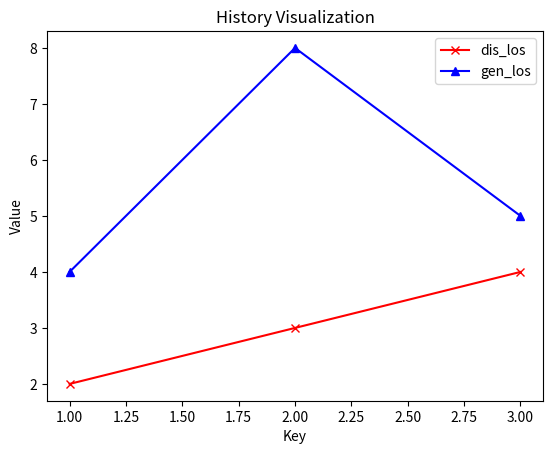

Write Python code to recreate this figure.
import matplotlib.pyplot as plt

# Example history dictionary
history = {1: [2, 4], 2: [3, 8], 3: [4, 5]}
keys = history.keys()
v1 = [v[0] for v in history.values()]
v2 = [v[1] for v in history.values()]
# Transpose the history dictionary
plt.plot(keys, v1, color='red', label='dis_los',marker='x')
plt.plot(keys, v2, color='blue', label='gen_los', marker='^')

# Add labels and legend
plt.xlabel('Key')
plt.ylabel('Value')
plt.title('History Visualization')
plt.legend()

# Show plot
plt.show()
